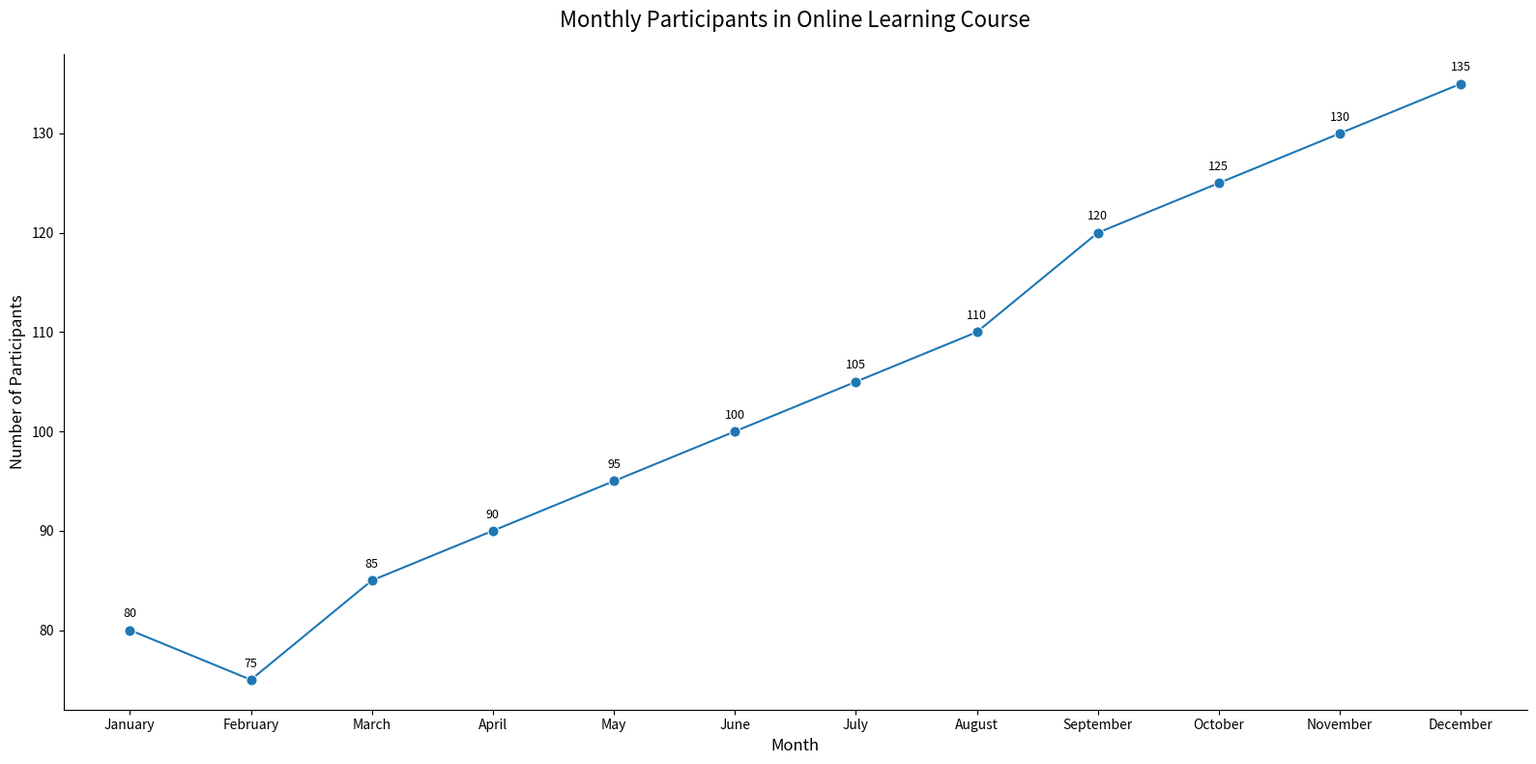

Write the Python code that produced this figure.

import pandas as pd
import seaborn as sns
import matplotlib.pyplot as plt

# Data
data = {
    'Month': ['January', 'February', 'March', 'April', 'May', 'June',
              'July', 'August', 'September', 'October', 'November', 'December'],
    'Participants': [80, 75, 85, 90, 95, 100, 105, 110, 120, 125, 130, 135]
}
df = pd.DataFrame(data)

# Convert 'Month' to categorical type having an order because Seaborn sorts data by default
df['Month'] = pd.Categorical(df['Month'], categories=data['Month'], ordered=True)

# Plotting
plt.figure(figsize=(16, 8))
participants_plot = sns.lineplot(x='Month', y='Participants', data=df,
                                 marker='o', color='#1f77b4', markersize=8)

# Annotations
for i in range(df.shape[0]):
    plt.text(df.Month[i], df.Participants[i] + 1, df.Participants[i],
             ha='center', va='bottom', fontsize=9)

# Customizations
participants_plot.set_title("Monthly Participants in Online Learning Course", fontsize=16, pad=20)
participants_plot.set_xlabel("Month", fontsize=12)
participants_plot.set_ylabel("Number of Participants", fontsize=12)
sns.despine()

# Show plot
plt.tight_layout()
plt.show()
